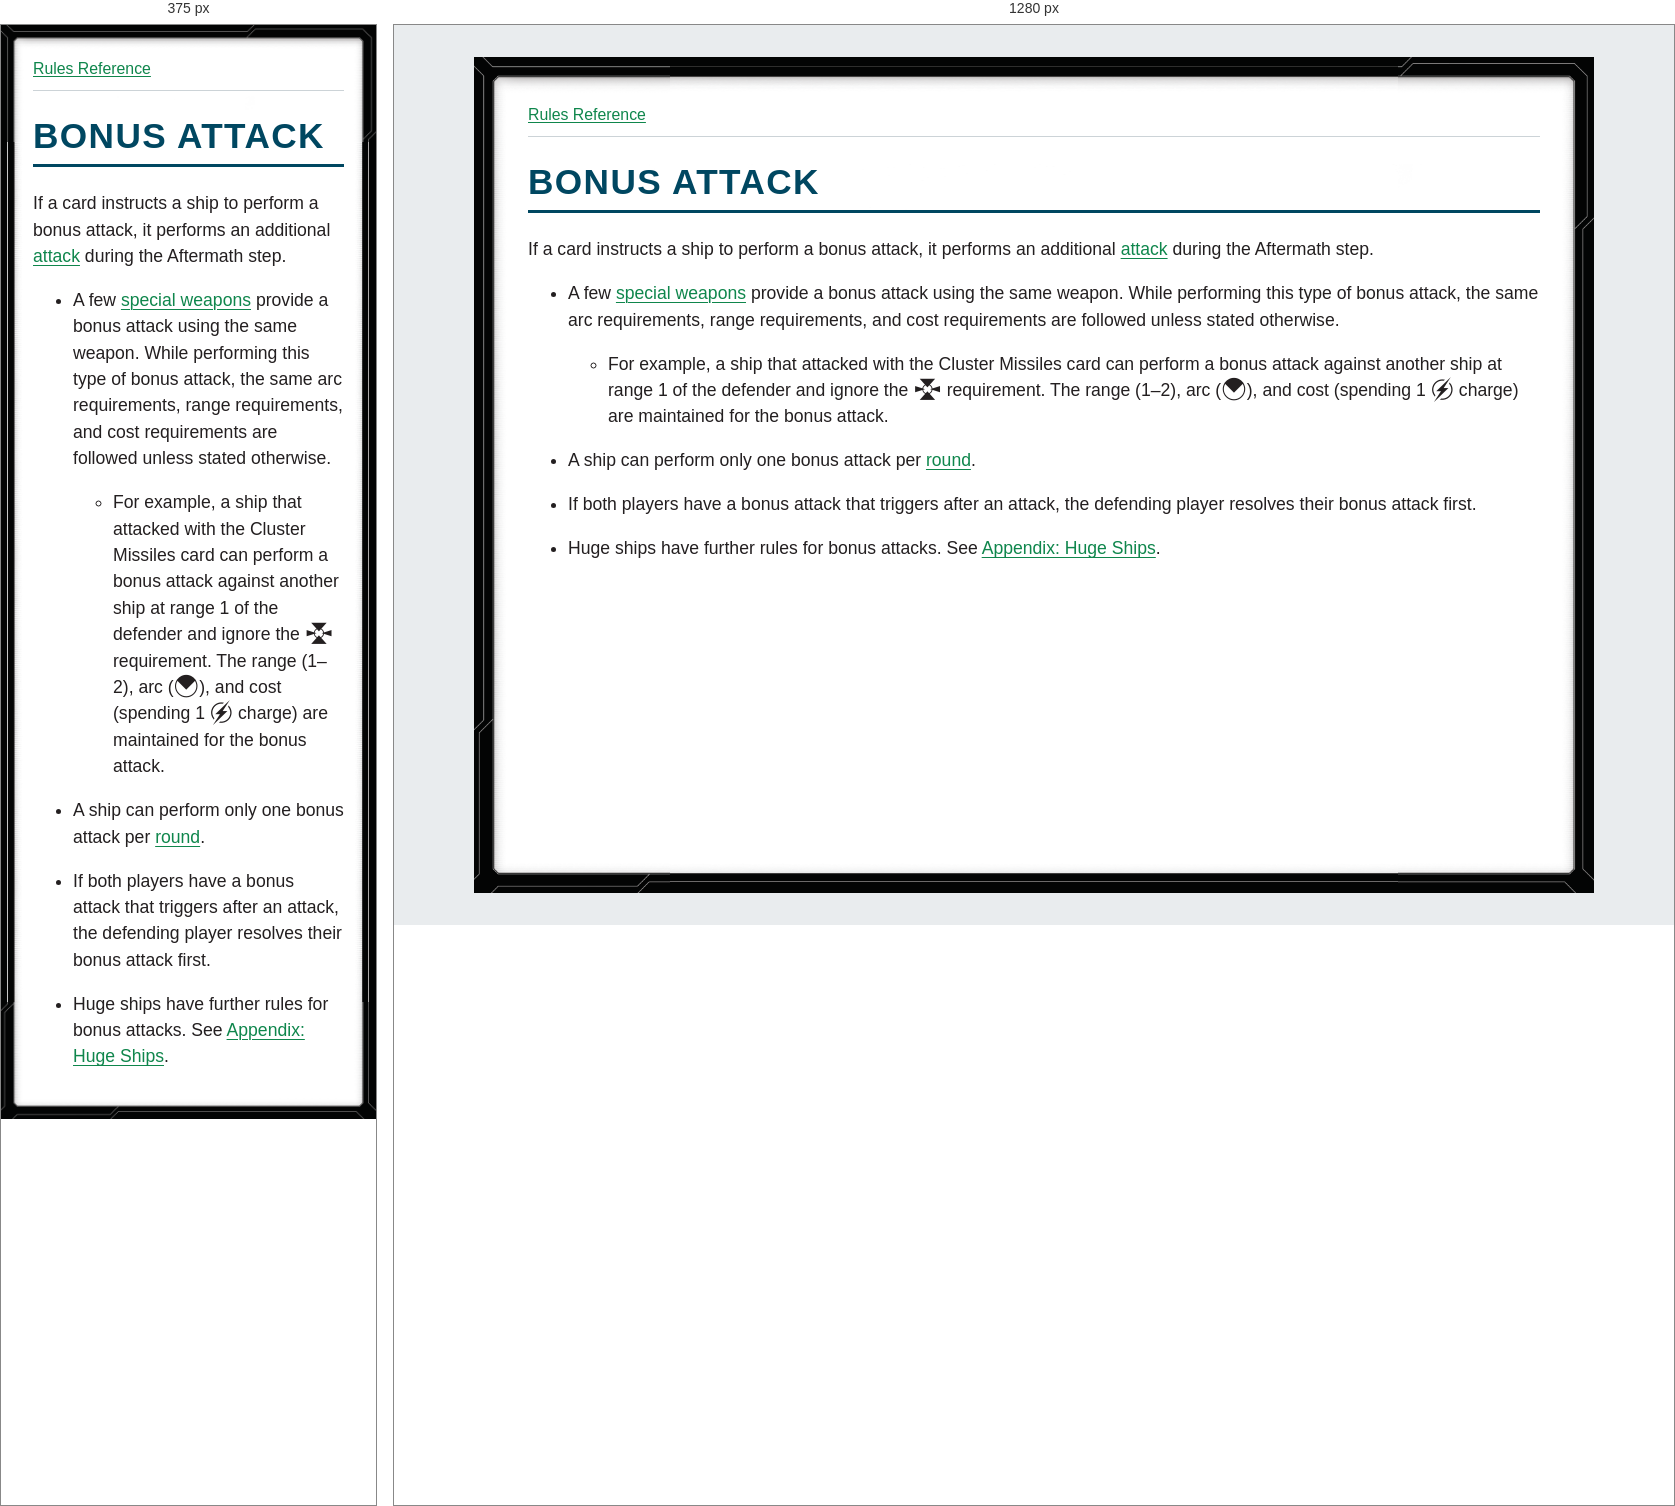
Rendered at 375 px and 1280 px, left to right.

<!-- file: glossary-bonus-attack.html -->
<!doctype html>
<html lang="en">
<head>
<meta charset="utf-8">
<meta name="viewport" content="width=device-width, initial-scale=1">
<title>BONUS ATTACK</title>
<link rel="stylesheet" href="../style.css">
</head>
<body>
<nav aria-label="Rules navigation"><a href="../index.html">Rules Reference</a></nav>
<main><h1><strong>BONUS ATTACK</strong></h1>
<p>If a card instructs a ship to perform a bonus attack, it performs an additional <a href="glossary-attack.html">attack</a> during the Aftermath step.</p>
<ul>
<li>
<p>A few <a href="glossary-special-weapon.html">special weapons</a> provide a bonus attack using the same weapon. While performing this type of bonus attack, the same arc requirements, range requirements, and cost requirements are followed unless stated otherwise.</p>
<ul>
<li>For example, a ship that attacked with the Cluster Missiles card can perform a bonus attack against another ship at range 1 of the defender and ignore the <i class="xwing-miniatures-font xwing-miniatures-font-lock" role="img" aria-label="lock" title="lock"></i> requirement. The range (1–2), arc (<i class="xwing-miniatures-font xwing-miniatures-font-frontarc" role="img" aria-label="front-arc" title="front-arc"></i>), and cost (spending 1 <i class="xwing-miniatures-font xwing-miniatures-font-charge" role="img" aria-label="charge" title="charge"></i> charge) are maintained for the bonus attack.</li>
</ul>
</li>
<li>
<p>A ship can perform only one bonus attack per <a href="glossary-round.html">round</a>.</p>
</li>
<li>
<p>If both players have a bonus attack that triggers after an attack, the defending player resolves their bonus attack first.</p>
</li>
<li>
<p>Huge ships have further rules for bonus attacks. See <a href="../Rules%20Reference%20v1.4.6-1.pdf#page=44">Appendix: Huge Ships</a>.</p>
</li>
</ul></main>
</body>
</html>


/* @media block from style.css */
@media (max-width: 40rem) {
  body { --frame-width: 20px; margin: 0; min-height: 100vh; padding: .75rem; }
}